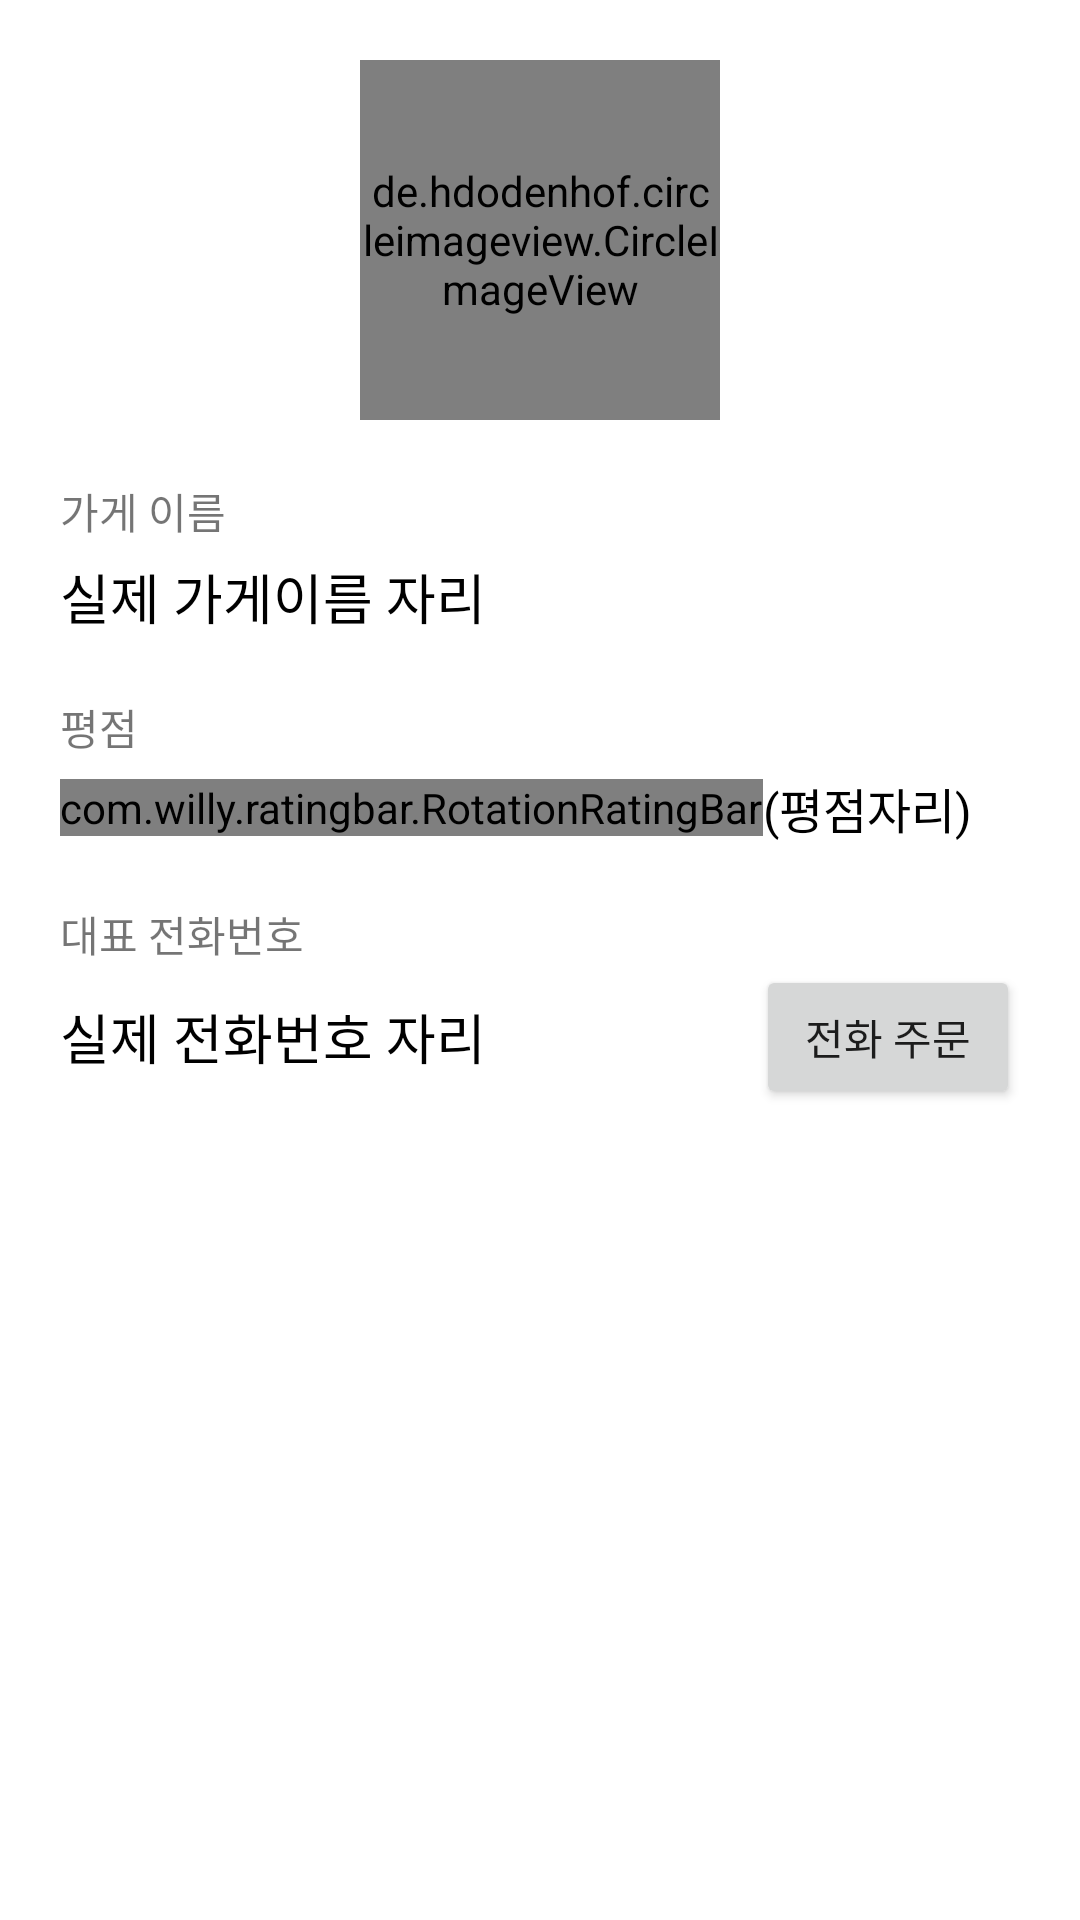

The Android layout XML behind this screen, and the referenced resources:
<!-- AndroidManifest.xml: application theme Theme.OrderApp_20220618 -->
<!-- res/layout/activity_view_store_detail.xml -->
<?xml version="1.0" encoding="utf-8"?>
<LinearLayout xmlns:android="http://schemas.android.com/apk/res/android"
    xmlns:app="http://schemas.android.com/apk/res-auto"
    xmlns:tools="http://schemas.android.com/tools"
    android:layout_width="match_parent"
    android:layout_height="match_parent"
    android:orientation="vertical"
    android:padding="20dp"
    tools:context=".ViewStoreDetailActivity">

    <LinearLayout
        android:layout_width="match_parent"
        android:layout_height="wrap_content"
        android:orientation="vertical"
        android:gravity="center">

        <de.hdodenhof.circleimageview.CircleImageView
            android:id="@+id/imgLogo"
            android:src="@mipmap/ic_launcher"
            app:civ_border_width="3dp"
            android:layout_width="120dp"
            android:layout_height="120dp" />

    </LinearLayout>

    <TextView
        android:layout_marginTop="20dp"
        android:layout_width="wrap_content"
        android:layout_height="wrap_content"
        android:text="가게 이름" />

    <TextView
        android:id="@+id/txtStoreName"
        android:layout_width="wrap_content"
        android:layout_height="wrap_content"
        android:text="실제 가게이름 자리"
        android:textColor="@color/black"
        android:textSize="18sp"
        android:layout_marginTop="5dp"/>

    <TextView
        android:layout_width="wrap_content"
        android:layout_height="wrap_content"
        android:text="평점"
        android:layout_marginTop="20dp" />


    <LinearLayout
        android:layout_width="match_parent"
        android:layout_height="wrap_content"
        android:layout_marginTop="5dp"
        android:gravity="center_vertical"
        android:orientation="horizontal">

        <com.willy.ratingbar.RotationRatingBar
            android:layout_width="wrap_content"
            android:layout_height="wrap_content"
            app:srb_stepSize="0.5"
            app:srb_starWidth="23dp"
            app:srb_starHeight="23dp"
            app:srb_starPadding="5dp"
            app:srb_isIndicator="true"
            android:id="@+id/storeRatingBar" />

        <TextView
            android:id="@+id/txtStoreRating"
            android:layout_width="wrap_content"
            android:layout_height="wrap_content"
            android:textColor="@color/black"
            android:textSize="16sp"
            android:text="(평점자리)" />

    </LinearLayout>

    <TextView
        android:layout_width="wrap_content"
        android:layout_height="wrap_content"
        android:text="대표 전화번호"
        android:layout_marginTop="20dp"/>

    <LinearLayout
        android:layout_width="match_parent"
        android:layout_height="wrap_content"
        android:gravity="center_vertical"
        android:orientation="horizontal">

        <TextView
            android:id="@+id/txtPhoneNum"
            android:textColor="@color/black"
            android:textSize="18sp"
            android:layout_width="wrap_content"
            android:layout_height="wrap_content"
            android:text="실제 전화번호 자리" />

        <TextView
            android:layout_width="0dp"
            android:layout_height="wrap_content"
            android:layout_weight="1" />

        <Button
            android:id="@+id/btnCall"
            android:layout_width="wrap_content"
            android:layout_height="wrap_content"
            android:text="전화 주문" />

    </LinearLayout>

</LinearLayout>
<!-- resources referenced by this layout -->
<resources>
  <style name="Theme.OrderApp_20220618" parent="Theme.MaterialComponents.DayNight.DarkActionBar">
          
          <item name="colorPrimary">@color/purple_500</item>
          <item name="colorPrimaryVariant">@color/purple_700</item>
          <item name="colorOnPrimary">@color/white</item>
          
          <item name="colorSecondary">@color/teal_200</item>
          <item name="colorSecondaryVariant">@color/teal_700</item>
          <item name="colorOnSecondary">@color/black</item>
          
          <item name="android:statusBarColor" tools:targetApi="l">?attr/colorPrimaryVariant</item>
          
      </style>
  <!-- not gathered from this repository: default colours our renderer supplied (Android Studio template values) -->
  <color name="purple_500">#FF6200EE</color>
  <color name="purple_700">#FF3700B3</color>
  <color name="teal_200">#FF03DAC5</color>
  <color name="teal_700">#FF018786</color>
  <color name="black">#FF000000</color>
  <color name="white">#FFFFFFFF</color>
</resources>
